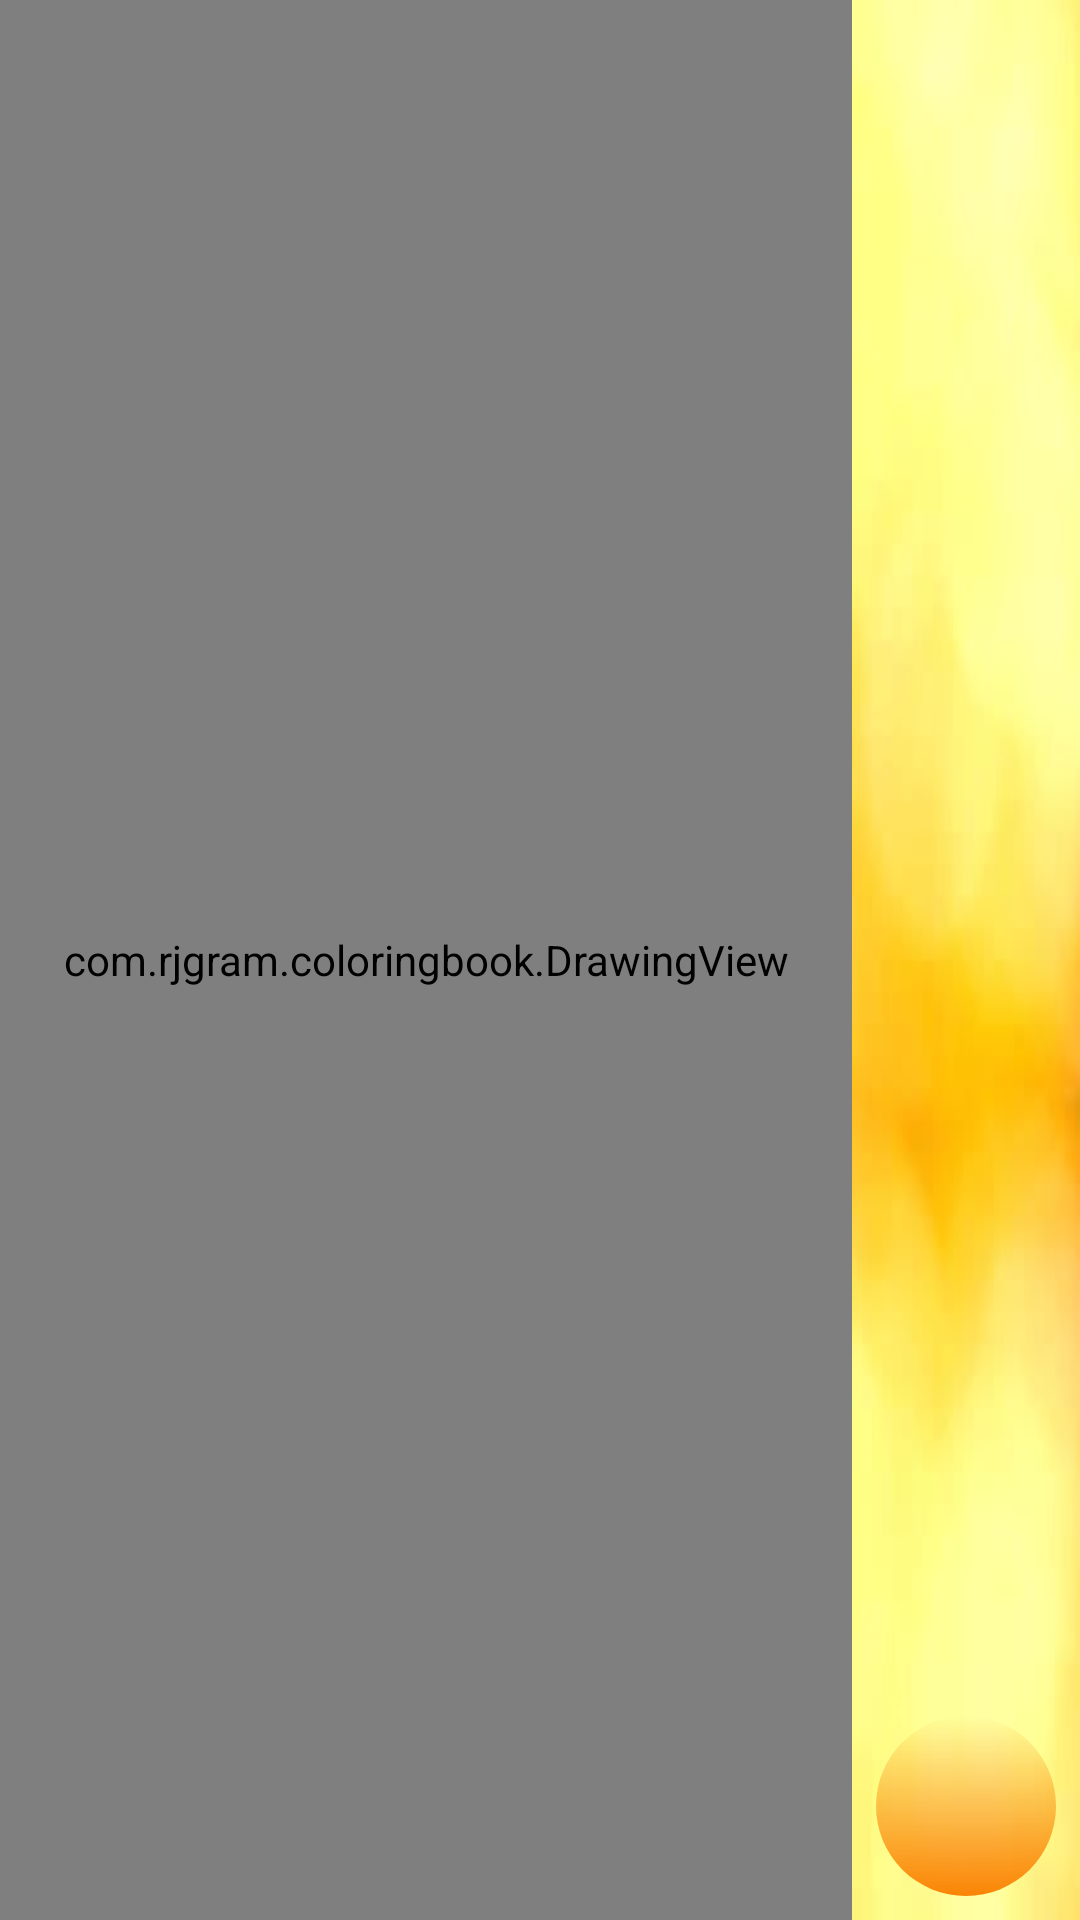

The Android layout XML behind this screen, and the referenced resources:
<!-- AndroidManifest.xml: application theme AppTheme.NoActivityBar -->
<!-- res/layout/activity_single_view.xml -->
<?xml version="1.0" encoding="utf-8"?>
<RelativeLayout xmlns:android="http://schemas.android.com/apk/res/android"
    xmlns:tools="http://schemas.android.com/tools"
    android:layout_width="match_parent"
    android:layout_height="match_parent"
    android:layout_margin="10dp"
    android:background="@drawable/background_yellow"
    tools:context=".Activity.SingleViewActivity">
    <ImageButton
        android:id="@+id/img_select_color"
        android:layout_width="60dp"
        android:layout_height="60dp"
        android:layout_alignParentEnd="true"
        android:layout_alignParentRight="true"
        android:layout_alignParentBottom="true"
        android:layout_margin="8dp"
        android:contentDescription="@string/text"
        android:background="@drawable/round_button"
        />

    <com.rjgram.coloringbook.DrawingView
        android:id="@+id/drawing"
        android:layout_width="match_parent"
        android:layout_height="match_parent"

        android:layout_toStartOf="@+id/img_select_color"
        android:layout_toLeftOf="@+id/img_select_color" />
</RelativeLayout>
<!-- resources referenced by this layout -->
<resources>
  <!-- drawable background_yellow: jpg bitmap (drawable, 9950 bytes) -->
  <!-- drawable round_button (drawable) -->
  <?xml version="1.0" encoding="utf-8"?>
  <shape xmlns:android="http://schemas.android.com/apk/res/android"
      android:shape="oval" >
      <gradient
          android:startColor="@android:color/transparent"
          android:endColor="#FA8405"
          android:angle="270" />
  </shape>
  <string name="text">Text</string>
  <style name="AppTheme.NoActivityBar">
      <item name="android:windowDrawsSystemBarBackgrounds" tools:targetApi="lollipop">true</item>
      <item name="android:statusBarColor" tools:targetApi="lollipop">@android:color/transparent</item>
      <item name="android:windowTranslucentStatus" tools:targetApi="kitkat">true</item>
      <item name="windowActionBar">false</item>
      <item name="windowNoTitle">true</item>
  </style>
</resources>
